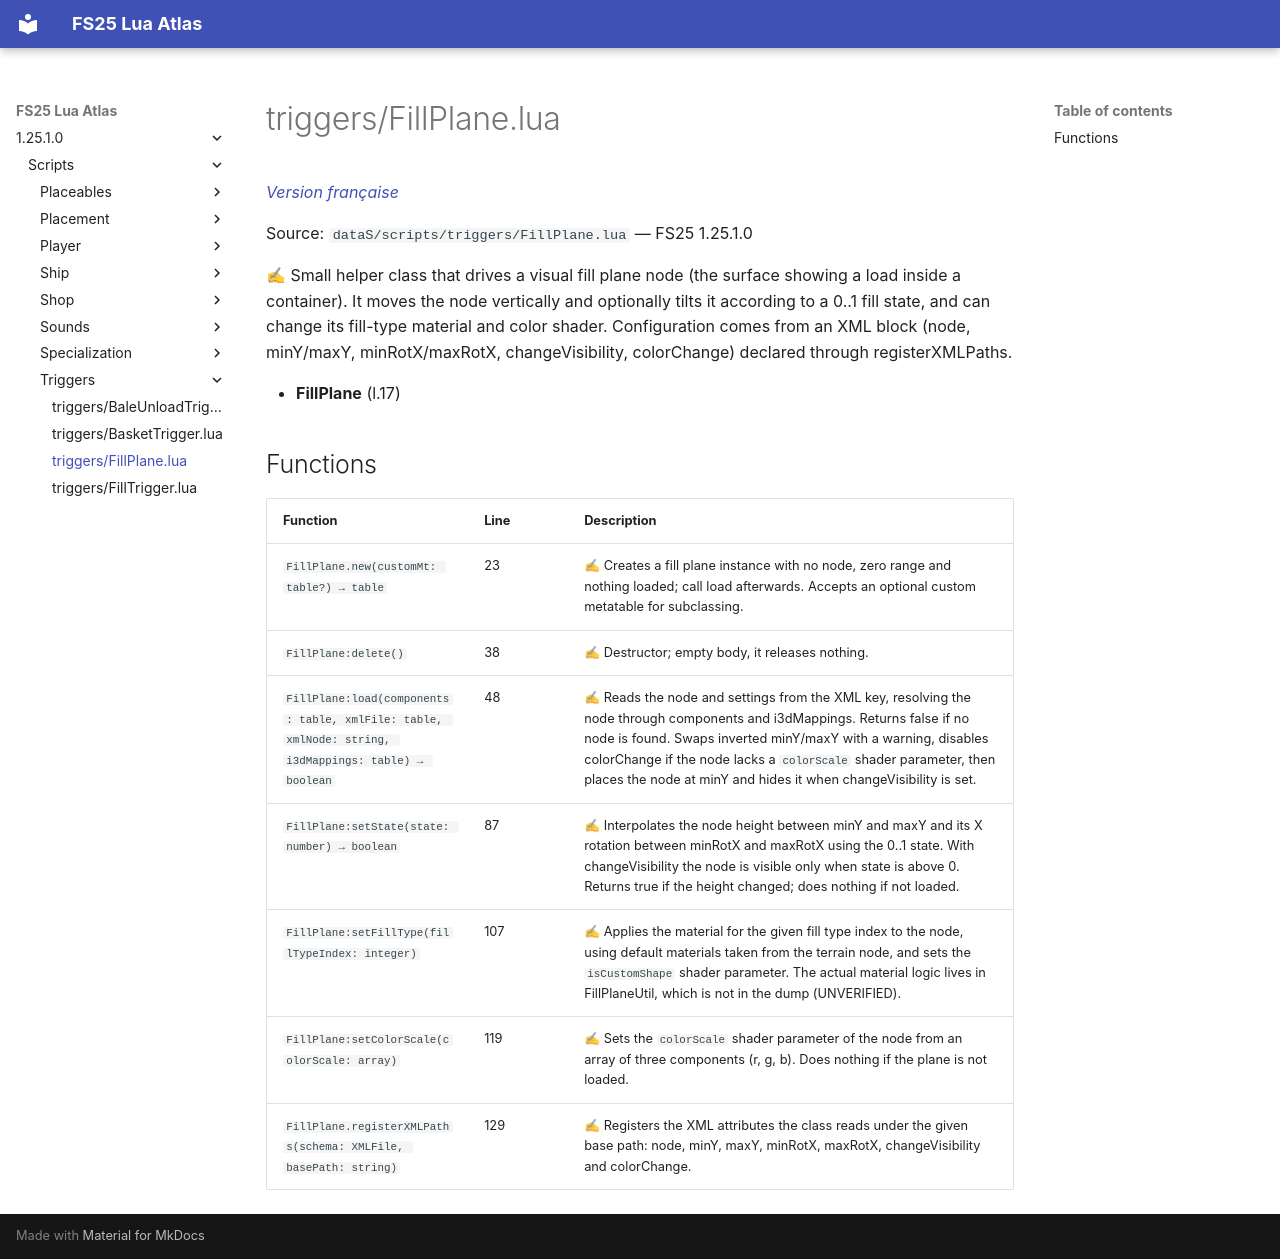

repository: Tim0219800/fs25-lua-atlas · page: 1.25.1.0/scripts/triggers/FillPlane.html · generator: mkdocs

# triggers/FillPlane.lua

*[Version française](../../fr/scripts/triggers/FillPlane.md)*

Source: `dataS/scripts/triggers/FillPlane.lua` — FS25 1.25.1.0

✍ Small helper class that drives a visual fill plane node (the surface showing a load inside a container). It moves the node vertically and optionally tilts it according to a 0..1 fill state, and can change its fill-type material and color shader. Configuration comes from an XML block (node, minY/maxY, minRotX/maxRotX, changeVisibility, colorChange) declared through registerXMLPaths.

- **FillPlane** (l.17)

## Functions

| Function | Line | Description |
|---|---|---|
| `FillPlane.new(customMt: table?) → table` | 23 | ✍ Creates a fill plane instance with no node, zero range and nothing loaded; call load afterwards. Accepts an optional custom metatable for subclassing. |
| `FillPlane:delete()` | 38 | ✍ Destructor; empty body, it releases nothing. |
| `FillPlane:load(components: table, xmlFile: table, xmlNode: string, i3dMappings: table) → boolean` | 48 | ✍ Reads the node and settings from the XML key, resolving the node through components and i3dMappings. Returns false if no node is found. Swaps inverted minY/maxY with a warning, disables colorChange if the node lacks a `colorScale` shader parameter, then places the node at minY and hides it when changeVisibility is set. |
| `FillPlane:setState(state: number) → boolean` | 87 | ✍ Interpolates the node height between minY and maxY and its X rotation between minRotX and maxRotX using the 0..1 state. With changeVisibility the node is visible only when state is above 0. Returns true if the height changed; does nothing if not loaded. |
| `FillPlane:setFillType(fillTypeIndex: integer)` | 107 | ✍ Applies the material for the given fill type index to the node, using default materials taken from the terrain node, and sets the `isCustomShape` shader parameter. The actual material logic lives in FillPlaneUtil, which is not in the dump (UNVERIFIED). |
| `FillPlane:setColorScale(colorScale: array)` | 119 | ✍ Sets the `colorScale` shader parameter of the node from an array of three components (r, g, b). Does nothing if the plane is not loaded. |
| `FillPlane.registerXMLPaths(schema: XMLFile, basePath: string)` | 129 | ✍ Registers the XML attributes the class reads under the given base path: node, minY, maxY, minRotX, maxRotX, changeVisibility and colorChange. |
